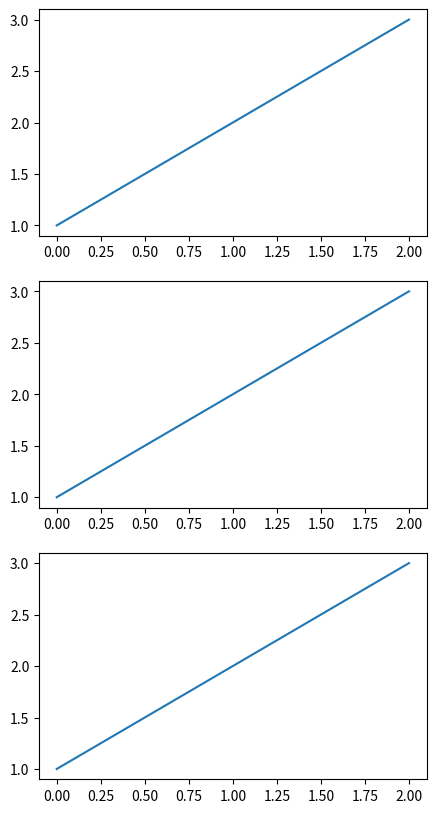

Reproduce this figure in Python.
import matplotlib.pyplot as plt
import numpy as np


# fig, axes = plt.subplots(nrows=2, ncols=3, figsize=(10, 8))

# axes[0, 0].plot([1, 2, 3], [1, 2, 1])  # 左上
# axes[0, 0].set_title('left up')

# axes[0, 1].scatter([1, 2, 3], [1, 4, 2])  # 右上
# axes[0, 1].set_title('mid up')

# axes[0, 2].scatter([1, 2, 3], [1, 4, 2])  # 右上
# axes[0, 2].set_title('right up')

# axes[1, 0].bar(['A', 'B', 'C'], [3, 7, 2])  # 左下
# axes[1, 0].set_title('left down')

# axes[1, 1].hist([1, 2, 2, 3, 3, 3, 4, 4, 5])  # 右下
# axes[1, 1].set_title('mid down')

# axes[1, 2].hist([1, 2, 2, 3, 3, 3, 4, 4, 5])  # 右下
# axes[1, 2].set_title('right down')

# fig.suptitle('Learn subplots', fontsize=16)

# for i, ax in enumerate(axes.flat):
#     ax.plot([i, i+1, i+2])
#     ax.set_title(f'subFig {i+1}')

# plt.tight_layout()

# axes[1, 2].axis('off')
# plt.show()


# # 创建数据
# x = np.linspace(0, 2*np.pi, 100)
# y1 = np.sin(x)
# y2 = np.cos(x)
# y3 = np.tan(x)
# y4 = np.exp(-x) * np.sin(x)

# # 创建2x2子图
# fig, axes = plt.subplots(2, 2, figsize=(12, 8), sharex=True)

# # 在各个子图上绘图
# axes[0, 0].plot(x, y1, 'r-', linewidth=2)
# axes[0, 0].set_title('Sin')
# axes[0, 0].grid(True)

# axes[0, 1].plot(x, y2, 'b-', linewidth=2)
# axes[0, 1].set_title('cos')
# axes[0, 1].grid(True)

# axes[1, 0].plot(x, y3, 'g-', linewidth=2)
# axes[1, 0].set_title('tan')
# axes[1, 0].set_ylim(-5, 5)
# axes[1, 0].grid(True)

# axes[1, 1].plot(x, y4, 'm-', linewidth=2)
# axes[1, 1].set_title('decay')
# axes[1, 1].grid(True)

# # 添加总标题和调整布局
# fig.suptitle('triangle functions', fontsize=16)
# plt.tight_layout(rect=[0, 0, 1, 0.96])  # 为总标题留出空间
# plt.show()


# # 比较多个激活函数
# fig, axes = plt.subplots(2, 2, figsize=(10, 8))

# x = np.arange(-5, 5, 0.1)

# # Sigmoid
# axes[0, 0].plot(x, 1/(1+np.exp(-x)))
# axes[0, 0].set_title('Sigmoid')
# axes[0, 0].grid(True)

# # ReLU
# axes[0, 1].plot(x, np.maximum(0, x))
# axes[0, 1].set_title('ReLU')
# axes[0, 1].grid(True)

# # Tanh
# axes[1, 0].plot(x, np.tanh(x))
# axes[1, 0].set_title('Tanh')
# axes[1, 0].grid(True)

# # Leaky ReLU
# axes[1, 1].plot(x, np.where(x > 0, x, 0.01*x))
# axes[1, 1].set_title('Leaky ReLU')
# axes[1, 1].grid(True)

# plt.tight_layout()
# plt.show()


# # 训练过程中的损失和准确率对比
# fig, (ax1, ax2) = plt.subplots(1, 2, figsize=(12, 4))

# # 损失函数曲线
# ax1.plot(history['loss'], label='Training Loss')
# ax1.plot(history['val_loss'], label='Validation Loss')
# ax1.set_title('Loss over Epochs')
# ax1.legend()

# # 准确率曲线
# ax2.plot(history['accuracy'], label='Training Accuracy')
# ax2.plot(history['val_accuracy'], label='Validation Accuracy')
# ax2.set_title('Accuracy over Epochs')
# ax2.legend()

# plt.tight_layout()
# plt.show()


fig, axes = plt.subplots(3, 1, figsize=(5, 10))

for ax in axes:
    ax.plot([1, 2, 3])

plt.show()
